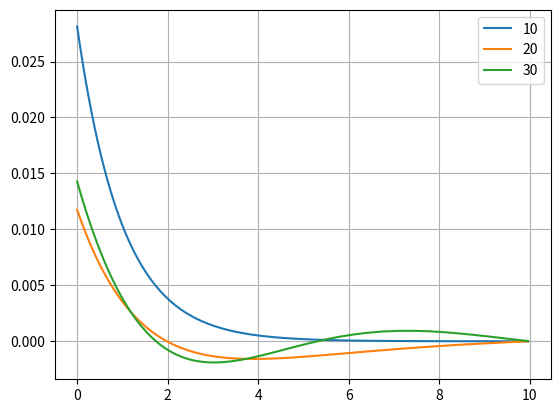
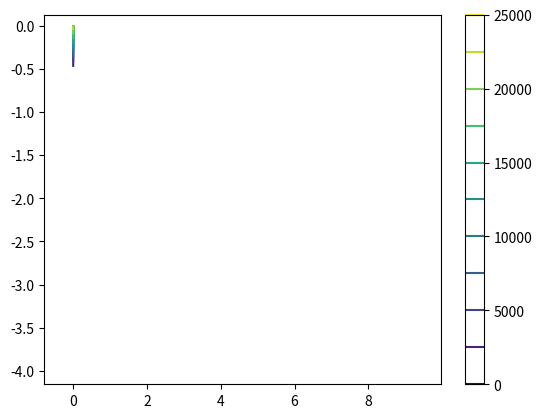

The script that saved these images, in order:
import numpy as np
import matplotlib.pyplot as plt
from numpy import linalg as LA
from scipy import integrate

# constants:
r_max = 10 # radial boundaries
l = 0 # angular momentum
L = 1 # mapping constant
alpha = 2*L/r_max # mapping constant

# grid:
N = 100 # polynomial degree
P = np.zeros(N + 1) # polynomial coefficients
P[-1] = 1 
dP_dx = np.polynomial.legendre.legder(P) # derivative coefficients

x = np.zeros(N + 1) # grid points
x[0] = -1 
x[N] = 1
x[1: -1] = np.polynomial.legendre.legroots(dP_dx) # polynomial derivative roots
P_x = np.polynomial.legendre.legval(x[1: -1], P) # evaluating polynomial at grid points

r = L*(1 + x[1: -1])/(1 - x[1: -1] + alpha) # radial grid points

# potential:
V = -1/r

# set up matrix:
M = np.zeros((N + 1, N + 1))
d = np.zeros(N + 1)
d[1: -1] = V + l*(l + 1)/(2*r) # values on the diagonal
np.fill_diagonal(M, d)

dr_dx = L*(2 + alpha)/(1 - x + alpha)**2
D = np.zeros((N + 1, N + 1))

for i in range(1, N):
    for j in range(1, N):
        if i == j:
            D[i][j] = (-1/3)*N*(N + 1)/(1 - x[i]**2)/dr_dx[i]**2
        else:
            D[i][j] = -2/(x[i] - x[j])**2/(dr_dx[i]*dr_dx[j])

M += -0.5*D

# solve:
E, eigf = LA.eigh(M[1: -1, 1: -1])

f = eigf.T * P_x
u = f / np.sqrt(dr_dx[1: -1])
R = u / r
Y = 1 # add later
psi = R * Y

# plot radial function:
plt.figure(1)
plt.grid()
for i in range (3):
    R_i = R[i]
    plt.plot(r, -R_i, label = f"{i + 1}{l}")
plt.legend()
plt.savefig("3d_hydrogen_radial.png")

# contour plot:
plt.figure(2)
phi = np.linspace(1, 2*np.pi, N - 1)
x_points = r * np.cos(phi)
y_points = r * np.sin(phi)
x_mesh, y_mesh = np.meshgrid(x_points, y_points)
psi_0 = psi[0]/np.sqrt(x_mesh**2 + y_mesh**2)
plt.contour(x_mesh, y_mesh, psi_0**2, levels=10, cmap='viridis')
plt.colorbar()
plt.savefig("3d_hydrogen_contour.png")

#print(E)





    
